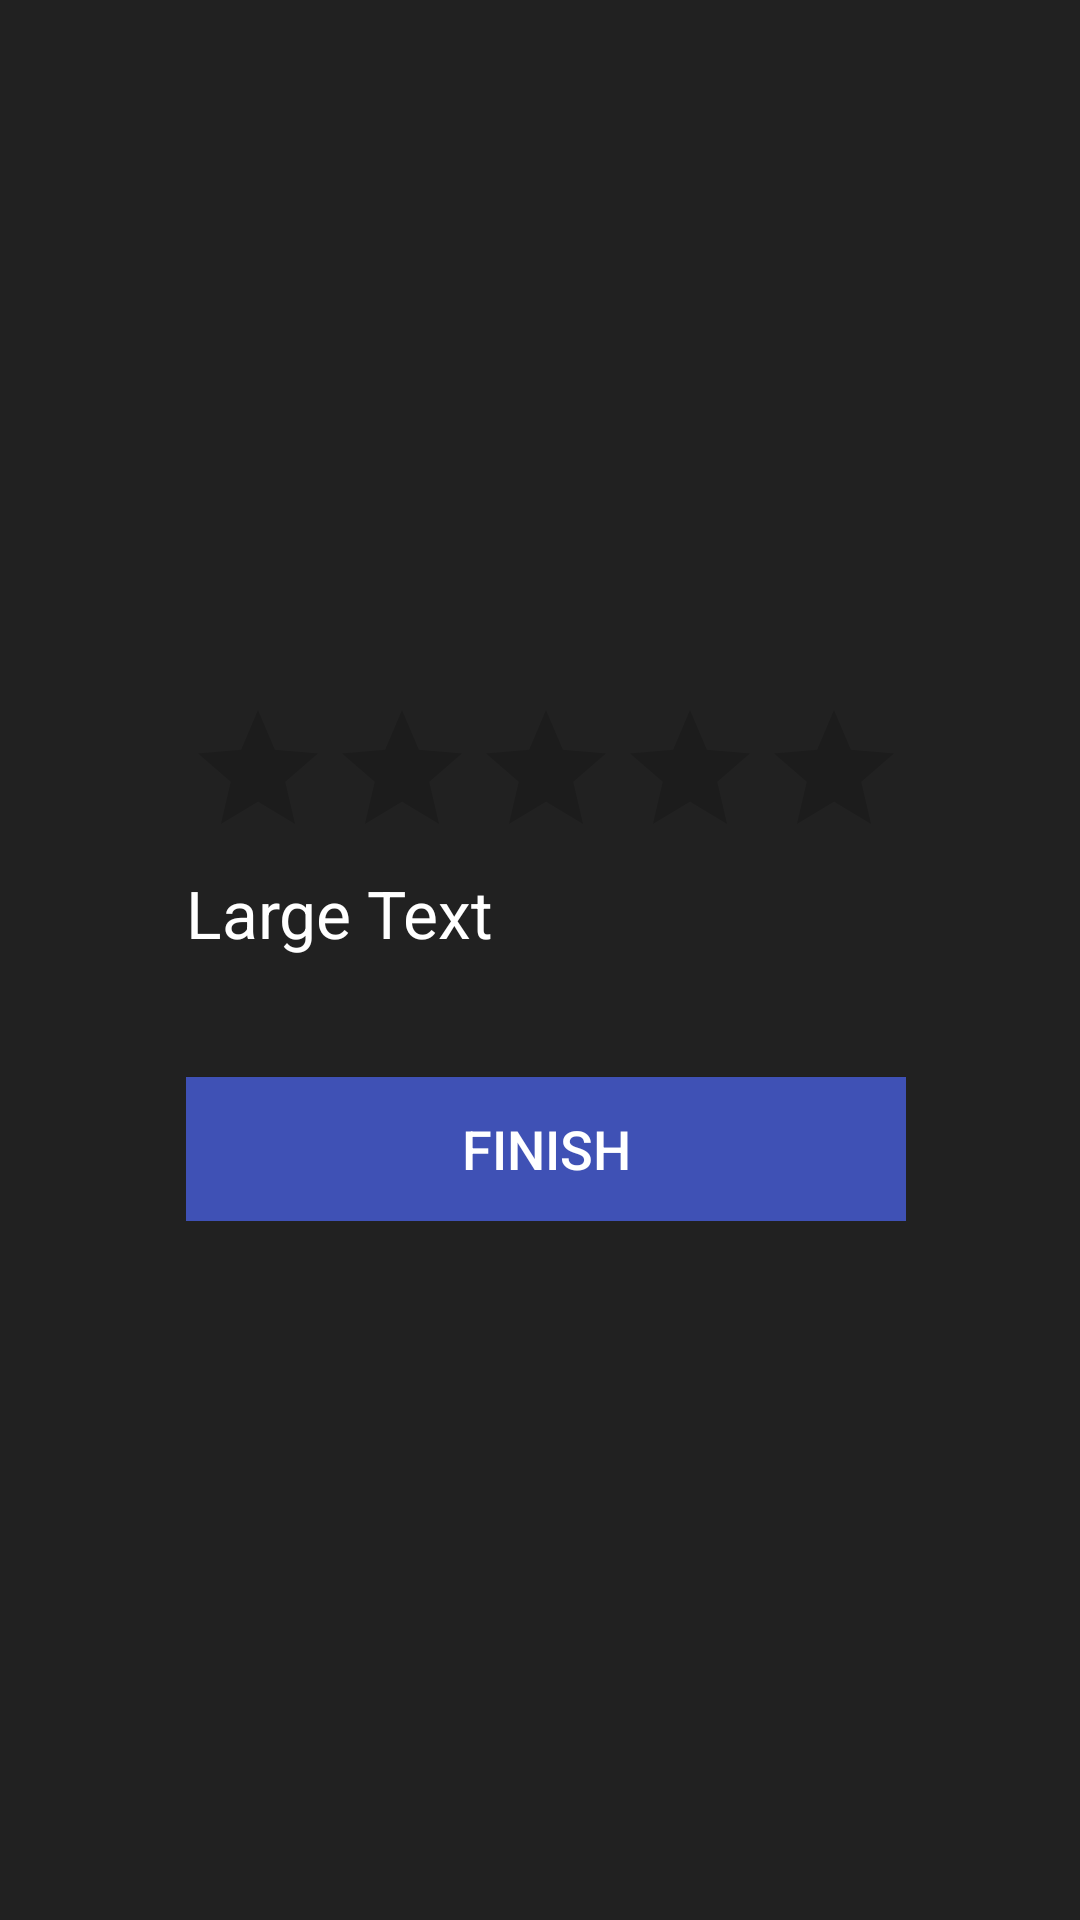

Here is an Android app screen rendered from its layout file. Give the layout XML and the strings, colors and styles it references.
<!-- AndroidManifest.xml: application theme Theme.SimpleQuizApplication -->
<!-- res/layout/activity_result.xml -->
<?xml version="1.0" encoding="utf-8"?>

<RelativeLayout xmlns:android="http://schemas.android.com/apk/res/android"
    xmlns:tools="http://schemas.android.com/tools"
    android:layout_width="match_parent"
    android:layout_height="match_parent"
    tools:context=".ResultActivity"
    android:background="@color/colorBlack">

    <LinearLayout
        android:layout_width="wrap_content"
        android:layout_height="wrap_content"
        android:orientation="vertical"
        android:layout_centerVertical="true"
        android:layout_alignParentRight="true"
        android:layout_alignParentEnd="true"
        android:layout_marginRight="58dp"
        android:layout_marginEnd="58dp">


        <RatingBar
            android:id="@+id/ratingBar1"
            android:layout_width="wrap_content"
            android:layout_height="wrap_content"
            android:numStars="5"
            android:stepSize="0.41"
            />

        <TextView
            android:id="@+id/textResult"
            android:layout_width="match_parent"
            android:layout_height="wrap_content"
            android:layout_weight="0.08"
            android:textColor="@color/colorWhite"
            android:text="Large Text"
            android:textAppearance="?android:attr/textAppearanceLarge" />


        <Button
            android:id="@+id/btn_main_screen"
            android:layout_width="match_parent"
            android:layout_height="wrap_content"
            android:layout_marginTop="40dp"
            android:background="@color/colorPrimary"
            android:text="Finish"
            android:textColor="@android:color/white"
            android:textSize="18sp" />

    </LinearLayout>


</RelativeLayout>
<!-- resources referenced by this layout -->
<resources>
  <color name="colorBlack">#212121</color>
  <color name="colorPrimary">#3F51B5</color>
  <color name="colorWhite">#FFFFFF</color>
  <style name="Theme.SimpleQuizApplication" parent="Theme.MaterialComponents.DayNight.DarkActionBar">
          
          <item name="colorPrimary">@color/purple_500</item>
          <item name="colorPrimaryVariant">@color/purple_700</item>
          <item name="colorOnPrimary">@color/white</item>
          
          <item name="colorSecondary">@color/teal_200</item>
          <item name="colorSecondaryVariant">@color/teal_700</item>
          <item name="colorOnSecondary">@color/black</item>
          
          <item name="android:statusBarColor" tools:targetApi="l">?attr/colorPrimaryVariant</item>
          
      </style>
  <color name="purple_500">#FF6200EE</color>
  <color name="purple_700">#FF3700B3</color>
  <color name="white">#FFFFFFFF</color>
  <color name="teal_200">#FF03DAC5</color>
  <color name="teal_700">#FF018786</color>
  <color name="black">#FF000000</color>
</resources>
